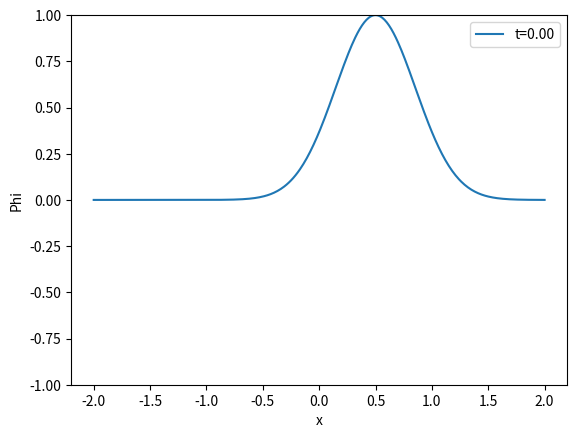

Write Python code to recreate this figure. (Note: this script raises an exception after producing the figure.)
import numpy as np
from matplotlib import pyplot as plt
import copy
import time


#second order derivative calculator. returns entire array with derivative at each point.
def spatialDerivCalc(variableArray,delta,order=2):
    if order==2:
        paddedArray = np.pad(variableArray,1,mode='wrap')
        paddedArray = np.pad(variableArray,1,mode='wrap')
        fDiffArray = np.diff(paddedArray[1:])
        bDiffArray = np.diff(paddedArray[::-1][1:])[::-1]
        spatialDerivArray = (fDiffArray - bDiffArray)/(2*delta)

        ## Slower code that does the same thing as above
        # for count,i in enumerate(variableArray):
        #     paddedCount = count+1
        #     prevVal = paddedArray[paddedCount-1]
        #     nextVal = paddedArray[paddedCount+1]
        #     # currVal = i
        #     spatialDerivArray[count] = (nextVal - prevVal)/(2*delta)


    elif order==4:
        paddedArray = np.pad(variableArray,2,mode='wrap')
        spatialDerivArray = np.zeros(variableArray.shape)
        for count,i in enumerate(variableArray):
            paddedCount = count+2
            # p1=previous1st n2=next2nd
            p1Val = paddedArray[paddedCount-1]
            n1Val = paddedArray[paddedCount+1]
            p2Val = paddedArray[paddedCount-2]
            n2Val = paddedArray[paddedCount+2]
            # currVal = i
            spatialDerivArray[count] = (-n2Val + 8*n1Val- 8*p1Val + p2Val)/(12* delta)
    
    return spatialDerivArray

def piPsiPhiRK4(pi,psi,phi,deltaT,deltaX):

    k1Pi = spatialDerivCalc(psi,deltaX,order=4)
    k1Psi = spatialDerivCalc(pi,deltaX,order=4)
    k1Phi = pi

    k2Pi = spatialDerivCalc(psi + deltaT/2 * k1Psi,deltaX,order=4)
    k2Psi = spatialDerivCalc(pi + deltaT/2 * k1Pi,deltaX,order=4)
    k2Phi = pi + deltaT/2 * k1Pi

    k3Pi = spatialDerivCalc(psi + deltaT/2 * k2Psi,deltaX,order=4)
    k3Psi = spatialDerivCalc(pi + deltaT/2 * k2Pi,deltaX,order=4)
    k3Phi = pi + deltaT/2 * k2Pi

    k4Pi = spatialDerivCalc(psi + deltaT * k3Psi,deltaX,order=4)
    k4Psi = spatialDerivCalc(pi + deltaT * k3Pi,deltaX,order=4)
    k4Phi = pi + deltaT * k3Pi

    finalPi = pi + 1/6*deltaT*(k1Pi + 2*k2Pi + 2*k3Pi + k4Pi)
    finalPsi = psi + 1/6*deltaT*(k1Psi + 2*k2Psi + 2*k3Psi + k4Psi)
    finalPhi = phi + 1/6*deltaT*(k1Phi + 2*k2Phi + 2*k3Phi + k4Phi)

    return finalPi,finalPsi,finalPhi


if __name__ == "__main__":
    #grid setup
    hx = 0.01
    ht = 0.0025
    xLow = -2
    xHigh = 2
    tLow = 0
    tHigh = 5
    xGrid = np.arange(xLow,xHigh+hx,hx)
    tGrid = np.arange(tLow,tHigh,ht)

    #initial values of the field phi and simulation variables psi and pi
    initialPhi = np.exp(-((xGrid-0.5)/0.5)**2)
    initialDtPhi = np.zeros(xGrid.shape)
    initialDxPhi = spatialDerivCalc(initialPhi,hx,order=4)

    initialPsi = initialDxPhi
    initialPi = initialDtPhi

    #set the arrays (t and x) of phi, psi and pi
    phiArray = np.zeros((len(tGrid)+1,len(xGrid)))
    psiArray = np.zeros((len(tGrid)+1,len(xGrid)))
    piArray = np.zeros((len(tGrid)+1,len(xGrid)))


    phiArray[0] = initialPhi
    psiArray[0] = initialPsi
    piArray[0] = initialPi

    t1 = time.perf_counter()
    for count,tVal in enumerate(tGrid):
        piArray[count+1],psiArray[count+1],phiArray[count+1] = piPsiPhiRK4(piArray[count],psiArray[count],phiArray[count],ht,hx)

    t2 = time.perf_counter()
    print('Integration finished in {:.4f} seconds. Now plotting...............'.format(t2-t1))
    for count,psiVals in enumerate(phiArray[::5]):
        fig = plt.figure(count)
        ax = plt.gca()
        plt.xlabel('x')
        plt.ylabel('Phi')
        ax.set_ylim([-np.max(phiArray),np.max(phiArray)])
        plt.plot(xGrid,psiVals,label="t={:.2f}".format(tGrid[count]))
        plt.legend()
        plt.savefig('Images/frame_{:04d}.png'.format(count))
        plt.close(fig)
